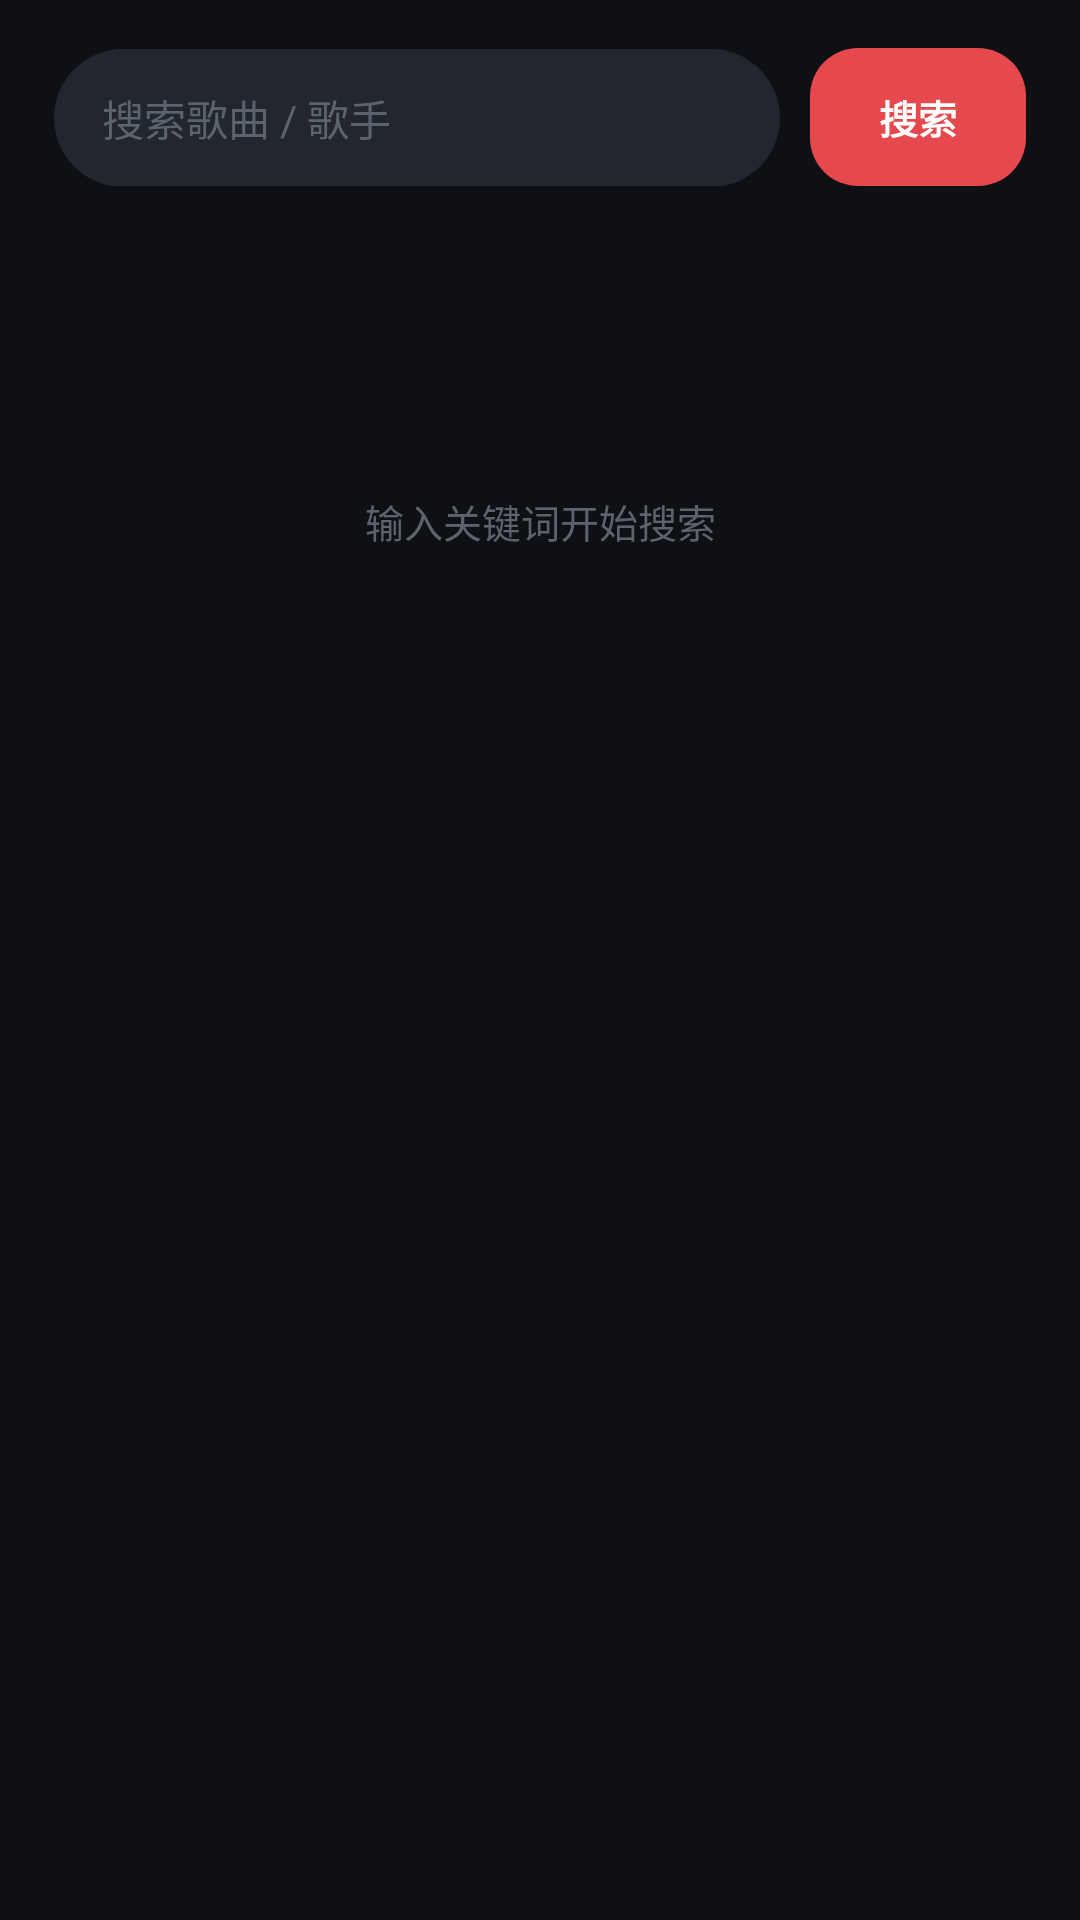

Layout XML and referenced resources for this Android screen:
<!-- AndroidManifest.xml: application theme AppTheme -->
<!-- res/layout/panel_search.xml -->
<?xml version="1.0" encoding="utf-8"?>
<LinearLayout xmlns:android="http://schemas.android.com/apk/res/android"
    android:layout_width="match_parent"
    android:layout_height="match_parent"
    android:orientation="vertical"
    android:paddingBottom="104dp">

    <LinearLayout
        android:layout_width="match_parent"
        android:layout_height="wrap_content"
        android:orientation="horizontal"
        android:paddingLeft="18dp"
        android:paddingRight="18dp"
        android:paddingTop="16dp"
        android:paddingBottom="12dp">

        <EditText
            android:id="@+id/etSearch"
            android:layout_width="0dp"
            android:layout_height="46dp"
            android:layout_weight="1"
            android:background="@drawable/bg_pill"
            android:gravity="center_vertical"
            android:hint="搜索歌曲 / 歌手"
            android:imeOptions="actionSearch"
            android:inputType="text"
            android:maxLines="1"
            android:paddingLeft="16dp"
            android:paddingRight="12dp"
            android:textColor="@color/text"
            android:textColorHint="@color/text_faint"
            android:textSize="14sp" />

        <TextView
            android:id="@+id/btnSearch"
            android:layout_width="72dp"
            android:layout_height="46dp"
            android:layout_marginLeft="10dp"
            android:background="@drawable/bg_btn_primary"
            android:clickable="true"
            android:focusable="true"
            android:gravity="center"
            android:text="搜索"
            android:textColor="#FFFFFF"
            android:textSize="13sp"
            android:textStyle="bold" />
    </LinearLayout>

    <FrameLayout
        android:layout_width="match_parent"
        android:layout_height="0dp"
        android:layout_weight="1">

        <ListView
            android:id="@+id/list"
            android:layout_width="match_parent"
            android:layout_height="match_parent"
            android:clipToPadding="false"
            android:divider="@null"
            android:dividerHeight="0dp"
            android:paddingLeft="8dp"
            android:paddingRight="8dp"
            android:scrollbars="none" />

        <TextView
            android:id="@+id/tvEmpty"
            android:layout_width="match_parent"
            android:layout_height="wrap_content"
            android:layout_gravity="top"
            android:gravity="center"
            android:paddingTop="90dp"
            android:text="输入关键词开始搜索"
            android:textColor="@color/text_faint"
            android:textSize="13sp" />

        <ProgressBar
            android:id="@+id/loading"
            android:layout_width="30dp"
            android:layout_height="30dp"
            android:layout_gravity="center"
            android:indeterminateTint="@color/primary"
            android:visibility="gone" />
    </FrameLayout>
</LinearLayout>
<!-- resources referenced by this layout -->
<resources>
  <color name="primary">#E5484D</color>
  <color name="text">#F2F4F7</color>
  <color name="text_faint">#5C636D</color>
  <!-- drawable bg_btn_primary (drawable) -->
  <?xml version="1.0" encoding="utf-8"?>
  <ripple xmlns:android="http://schemas.android.com/apk/res/android" android:color="#40FFFFFF">
      <item>
          <shape android:shape="rectangle">
              <solid android:color="@color/primary" />
              <corners android:radius="16dp" />
          </shape>
      </item>
  </ripple>
  <!-- drawable bg_pill (drawable) -->
  <?xml version="1.0" encoding="utf-8"?>
  <shape xmlns:android="http://schemas.android.com/apk/res/android" android:shape="rectangle">
      <solid android:color="@color/surface_hi" />
      <corners android:radius="999dp" />
  </shape>
  <style name="AppTheme" parent="@android:style/Theme.Material.NoActionBar">
          <item name="android:windowBackground">@color/bg</item>
          <item name="android:colorPrimary">@color/primary</item>
          <item name="android:colorAccent">@color/primary</item>
          <item name="android:statusBarColor">@color/bg</item>
          <item name="android:navigationBarColor">@color/bg</item>
          <item name="android:textColorPrimary">@color/text</item>
          <item name="android:textColorSecondary">@color/text_dim</item>
      </style>
  <color name="surface_hi">#22262E</color>
  <color name="bg">#0E1013</color>
  <color name="text_dim">#8B929C</color>
</resources>
